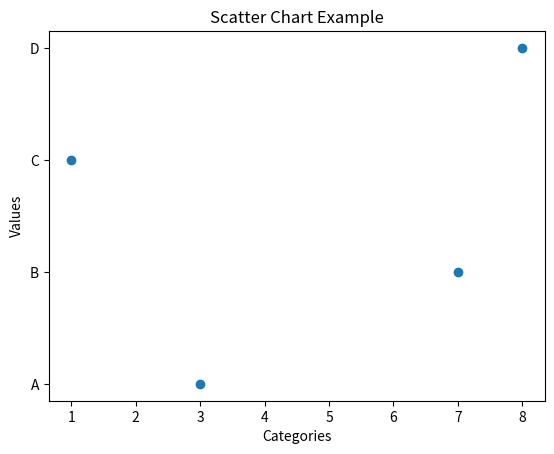

Python code for this plot:


import matplotlib.pyplot as plt
categories = ['A','B', 'C','D']
values = [3,7,1,8]
mylabels = ['A', 'B', 'C', 'D']
#plt.bar(categories,values, color='skyblue')
plt.scatter( values,categories)
plt.xlabel('Categories')
plt.ylabel('Values')
plt.title('Scatter Chart Example')
plt.savefig('fig4.png')
plt.show()

